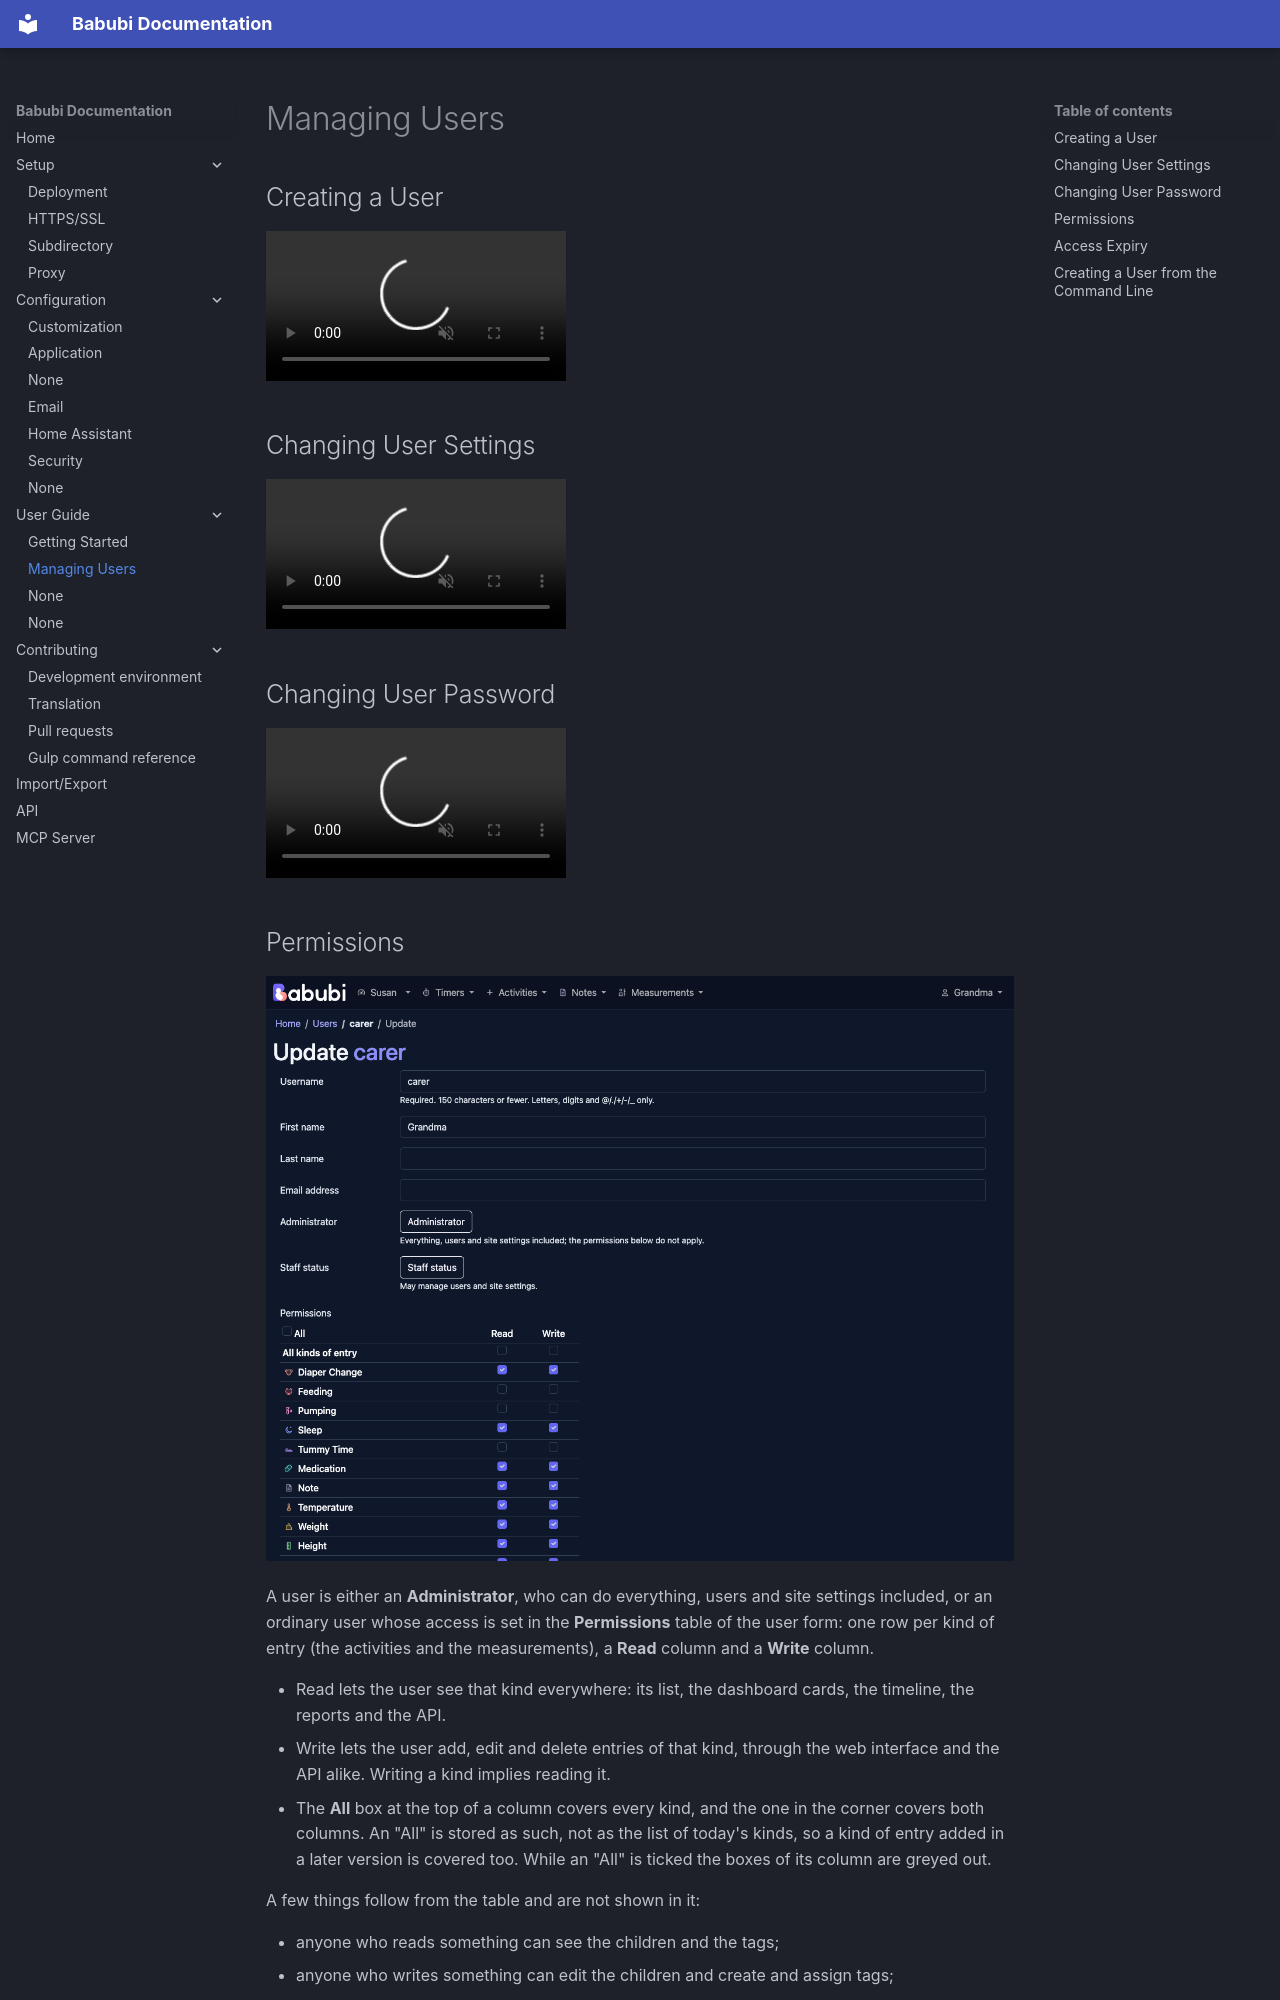

repository: icon42/babubi · page: user-guide/managing-users/index.html · generator: mkdocs

# Managing Users

## Creating a User

<video style="max-width: 320px;" autoplay controls loop muted playsinline>
  <source src="../../assets/videos/user_add.mp4" type="video/mp4">
</video>

## Changing User Settings

<video style="max-width: 320px;" autoplay controls loop muted playsinline>
  <source src="../../assets/videos/user_settings.mp4" type="video/mp4">
</video>

## Changing User Password

<video style="max-width: 320px;" autoplay controls loop muted playsinline>
  <source src="../../assets/videos/user_password.mp4" type="video/mp4">
</video>
